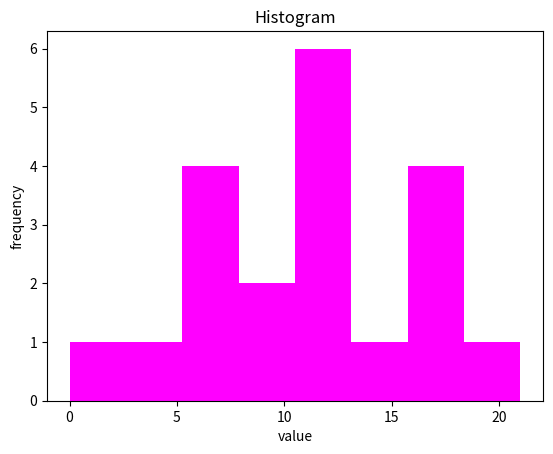

Reproduce this figure in Python.
import matplotlib.pyplot as plt

data = [8, 17, 0, 11, 6, 21, 16, 6, 17, 11, 
        7, 9, 6, 13, 12, 16, 3, 14, 13, 12]

plt.title("Histogram")

plt.xlabel("value")
plt.ylabel("frequency")

plt.hist(data, bins=8, color="magenta")
plt.show()
